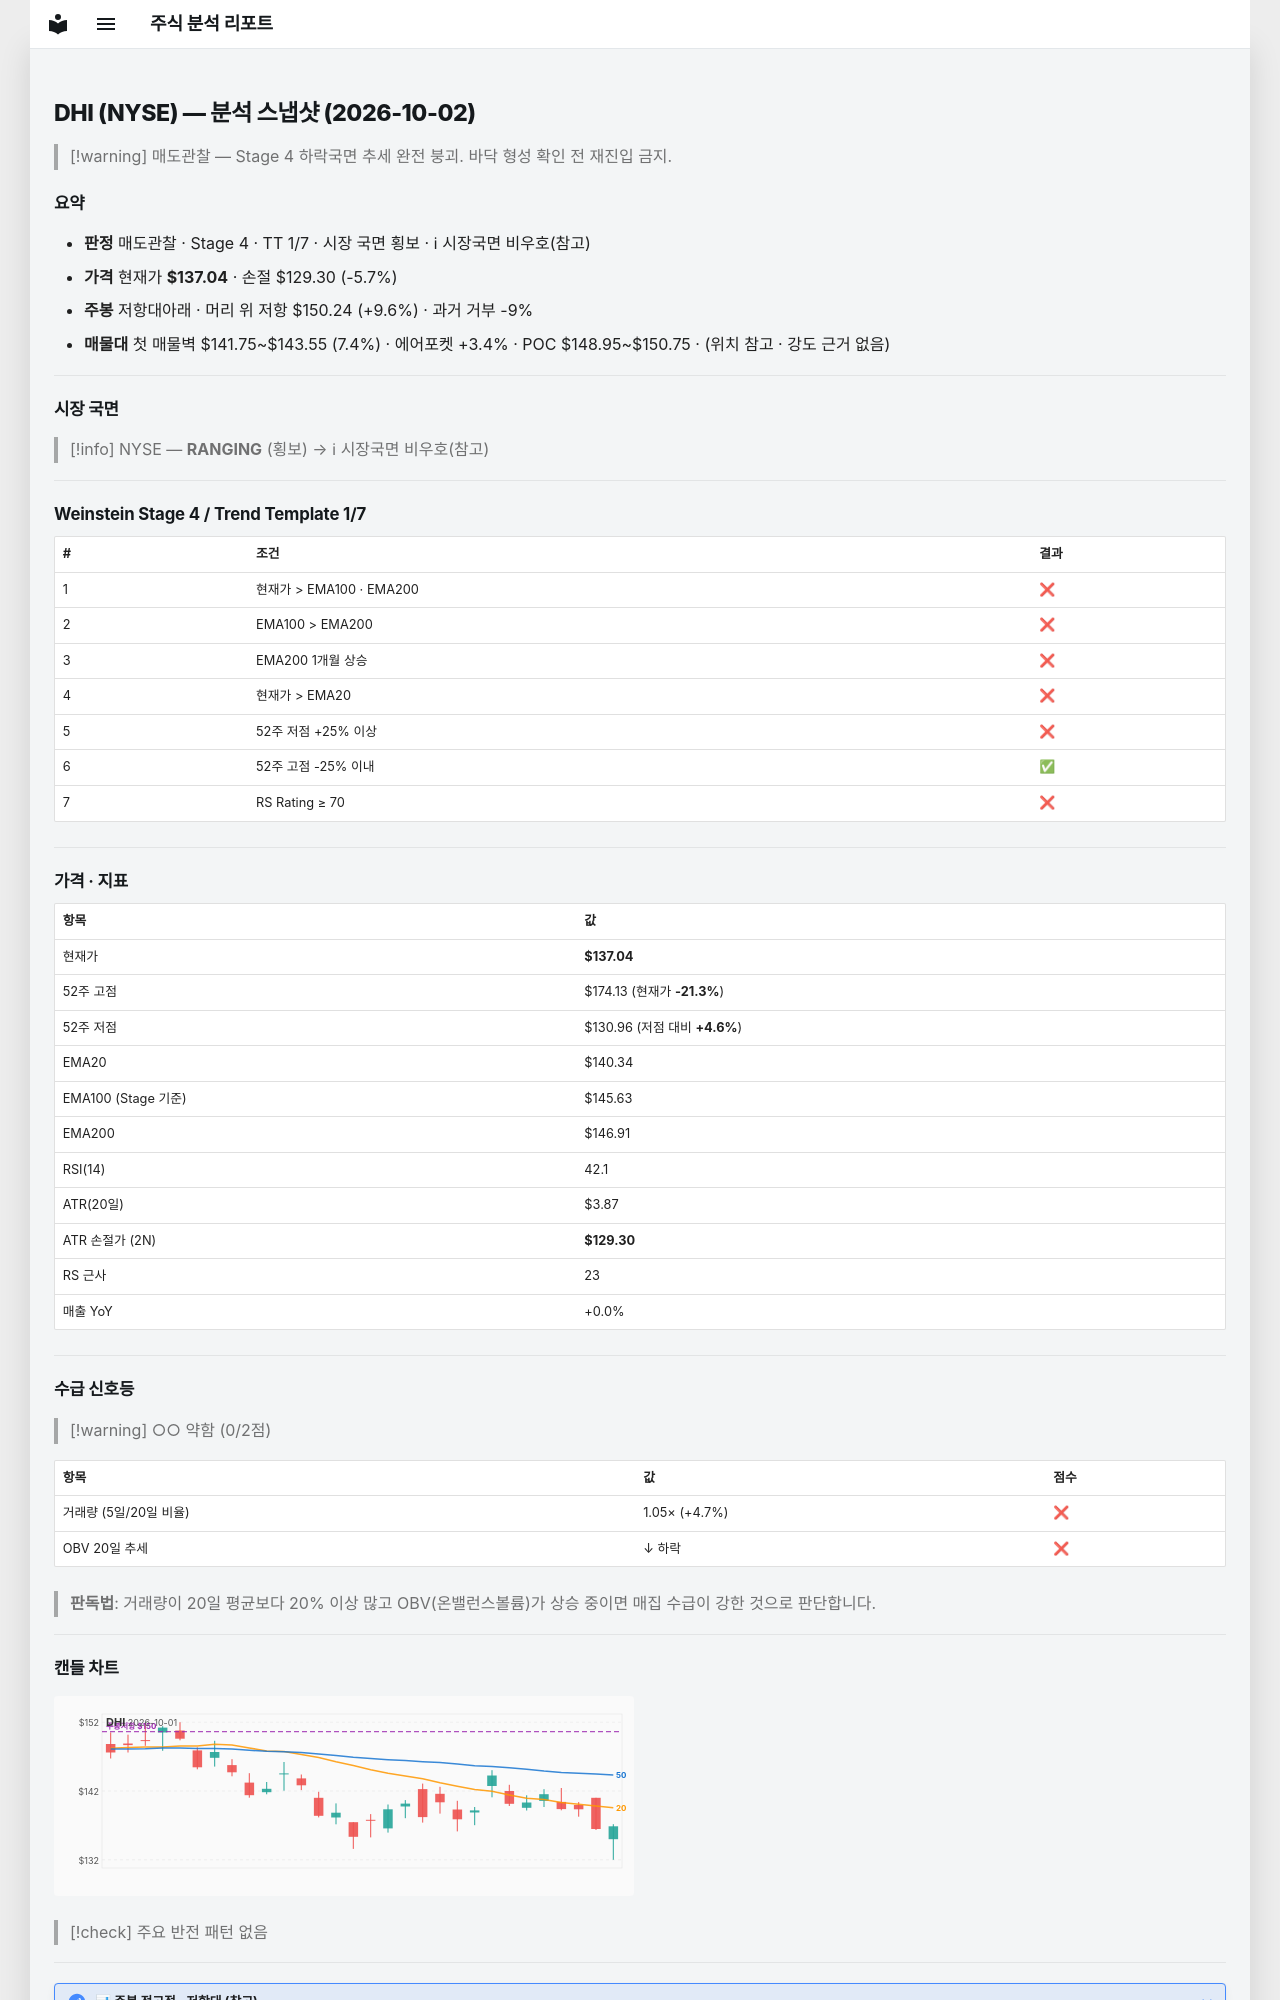

repository: soloandco/stock-reports · page: snapshots/DHI-2026-10-02/index.html · generator: mkdocs

---
type: analysis-snapshot
title: DHI 분석 스냅샷
ticker: DHI
market: NYSE
created: 2026-10-02
updated: 2026-10-02
bar-date: 2026-10-01
verdict: 매도관찰
real-rr: 1.70
sma50-gap-pct: -2.4
weekly-position: 저항대아래
weekly-overhead-price: 150.24
weekly-overhead-pct: 9.6
stage: 4
trend-template-score: 1
tt-max: 7
ma-set: ema-20-100-200
price: 137.0399932861328
stop-price: 129.29527434668407
market-regime: RANGING
supply-demand-score: 0/2
supply-demand-label: 약함
status: tracking
tags:
  - stock-agent
  - watchlist
  - DHI
  - analysis
related:
  - "[[analysis-template]]"
---

# DHI (NYSE) — 분석 스냅샷 (2026-10-02)

> [!warning] 매도관찰 — Stage 4 하락국면
> 추세 완전 붕괴. 바닥 형성 확인 전 재진입 금지.

## 요약

- **판정** 매도관찰 · Stage 4 · TT 1/7 · 시장 국면 횡보 · ℹ 시장국면 비우호(참고)
- **가격** 현재가 **$137.04** · 손절 $129.30 (-5.7%)
- **주봉** 저항대아래 · 머리 위 저항 $150.24 (+9.6%) · 과거 거부 -9%
- **매물대** 첫 매물벽 $141.75~$143.55 (7.4%) · 에어포켓 +3.4% · POC $148.95~$150.75 · (위치 참고 · 강도 근거 없음)

---

## 시장 국면

> [!info] NYSE — **RANGING** (횡보) → ℹ 시장국면 비우호(참고)

---

## Weinstein Stage 4 / Trend Template 1/7

| # | 조건 | 결과 |
|---|------|------|
| 1 | 현재가 > EMA100 · EMA200 | ❌ |
| 2 | EMA100 > EMA200 | ❌ |
| 3 | EMA200 1개월 상승 | ❌ |
| 4 | 현재가 > EMA20 | ❌ |
| 5 | 52주 저점 +25% 이상 | ❌ |
| 6 | 52주 고점 -25% 이내 | ✅ |
| 7 | RS Rating ≥ 70 | ❌ |

---

## 가격 · 지표

| 항목 | 값 |
|------|---|
| 현재가 | **$137.04** |
| 52주 고점 | $174.13 (현재가 **-21.3%**) |
| 52주 저점 | $130.96 (저점 대비 **+4.6%**) |
| EMA20 | $140.34 |
| EMA100 (Stage 기준) | $145.63 |
| EMA200 | $146.91 |
| RSI(14) | 42.1 |
| ATR(20일) | $3.87 |
| ATR 손절가 (2N) | **$129.30** |
| RS 근사 | 23 |
| 매출 YoY | +0.0% |

---
## 수급 신호등

> [!warning] ○○ 약함 (0/2점)

| 항목 | 값 | 점수 |
|------|------|------|
| 거래량 (5일/20일 비율) | 1.05× (+4.7%) | ❌ |
| OBV 20일 추세 | ↓ 하락 | ❌ |

> **판독법**: 거래량이 20일 평균보다 20% 이상 많고 OBV(온밸런스볼륨)가 상승 중이면 매집 수급이 강한 것으로 판단합니다.

---
